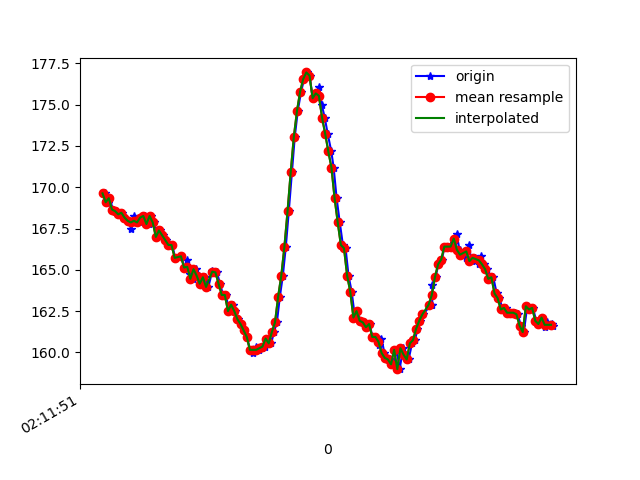

Source data for this figure (header and first rows):
1617847911178, 543554779718287, 169.6289, -237.20703, -62.890625
1617847911184, 543554799007751, 169.1, -237, -62.11
1617847911194, 543554818144609, 169, -237.3, -61.72
1617847911204, 543554837311988, 169.3, -237.7, -61.72
1617847911227, 543554856387803, 168.7, -237.4, -62.11
1617847911243, 543554875433096, 168.6, -237.7, -62.5
1617847911264, 543554894569954, 168.4, -238.1, -62.79
1617847911284, 543554913584726, 168.5, -238.5, -63.38
1617847911303, 543554933179403, 168.2, -238.5, -62.79
1617847911323, 543554951858441, 168, -239.2, -62.89
1617847911342, 543554970964777, 167.5, -239.6, -63.18
1617847911358, 543554990132156, 168.3, -239.2, -62.7
1617847911376, 543555008994322, 168, -239.2, -63.77
1617847911396, 543555028100658, 167.9, -239.5, -63.09
1617847911413, 543555047115431, 168.2, -239.6, -63.09
1617847911432, 543555066191245, 168.3, -239.6, -62.89
1617847911454, 543555085144975, 167.8, -239.7, -62.7
1617847911472, 543555104281833, 168.3, -239.5, -63.09
1617847911490, 543555123479733, 167.9, -240.3, -62.7
1617847911509, 543555142433463, 167, -241, -63.38
1617847911529, 543555161448235, 167.4, -240.8, -63.87
1617847911547, 543555180524050, 167.1, -240.4, -63.57
1617847911566, 543555199508301, 166.8, -240.9, -63.77
1617847911586, 543555218523073, 166.5, -241.1, -63.77
1617847911605, 543555237537845, 166.5, -240.9, -63.48
1617847911623, 543555256613660, 165.7, -241.5, -63.18
1617847911661, 543555294856854, 165.8, -241.9, -63.18
1617847911683, 543555313993712, 165.1, -242, -63.87
1617847911701, 543555332977963, 165.6, -240.9, -64.06
1617847911719, 543555352084299, 164.7, -241.6, -62.5
1617847911738, 543555371160114, 164.5, -240.9, -63.18
1617847911759, 543555390144365, 165, -241.9, -62.4
1617847911776, 543555409220180, 164.6, -241.7, -63.48
1617847911795, 543555428265473, 164.2, -242, -63.87
1617847911814, 543555447310767, 164.6, -241.5, -62.89
1617847911835, 543555466417103, 164, -241.8, -62.79
1617847911860, 543555485737088, 164.9, -242, -63.38
1617847911871, 543555504690818, 164.8, -241.9, -63.18
1617847911890, 543555523766633, 164.8, -241.7, -62.89
1617847911909, 543555542842448, 164.2, -241.9, -62.4
1617847911929, 543555561826699, 163.5, -242.2, -62.79
1617847911947, 543555581146684, 163.5, -242.5, -62.7
1617847911967, 543555600710840, 162.5, -243.1, -63.09
1617847911989, 543555619328836, 162.9, -243.9, -63.18
1617847912005, 543555638343608, 162.5, -244, -64.16
1617847912024, 543555657388901, 162, -244.7, -63.18
1617847912043, 543555676434195, 161.7, -245.2, -64.16
1617847912064, 543555695510010, 161.3, -245, -64.45
1617847912081, 543555714555304, 160.9, -245.5, -64.55
1617847912100, 543555733570076, 160.2, -246.3, -64.26
1617847912120, 543555752645891, 160, -245.8, -63.57
1617847912138, 543555771721706, 160.4, -243.7, -62.3
1617847912159, 543555790736478, 160.2, -240.4, -58.2
1617847912176, 543555809781772, 160.3, -236.2, -53.12
1617847912195, 543555828918629, 160.4, -233.2, -46
1617847912215, 543555847933402, 160.8, -230.4, -37.11
1617847912236, 543555867009216, 160.5, -229.3, -26.66
1617847912253, 543555885993467, 161.2, -231.2, -16.89
1617847912272, 543555905191368, 161.8, -233.7, -9.18
1617847912291, 543555924175619, 163.4, -236.4, -4.004
1617847912310, 543555943251434, 164.6, -238, -1.074
... 90 more rows
